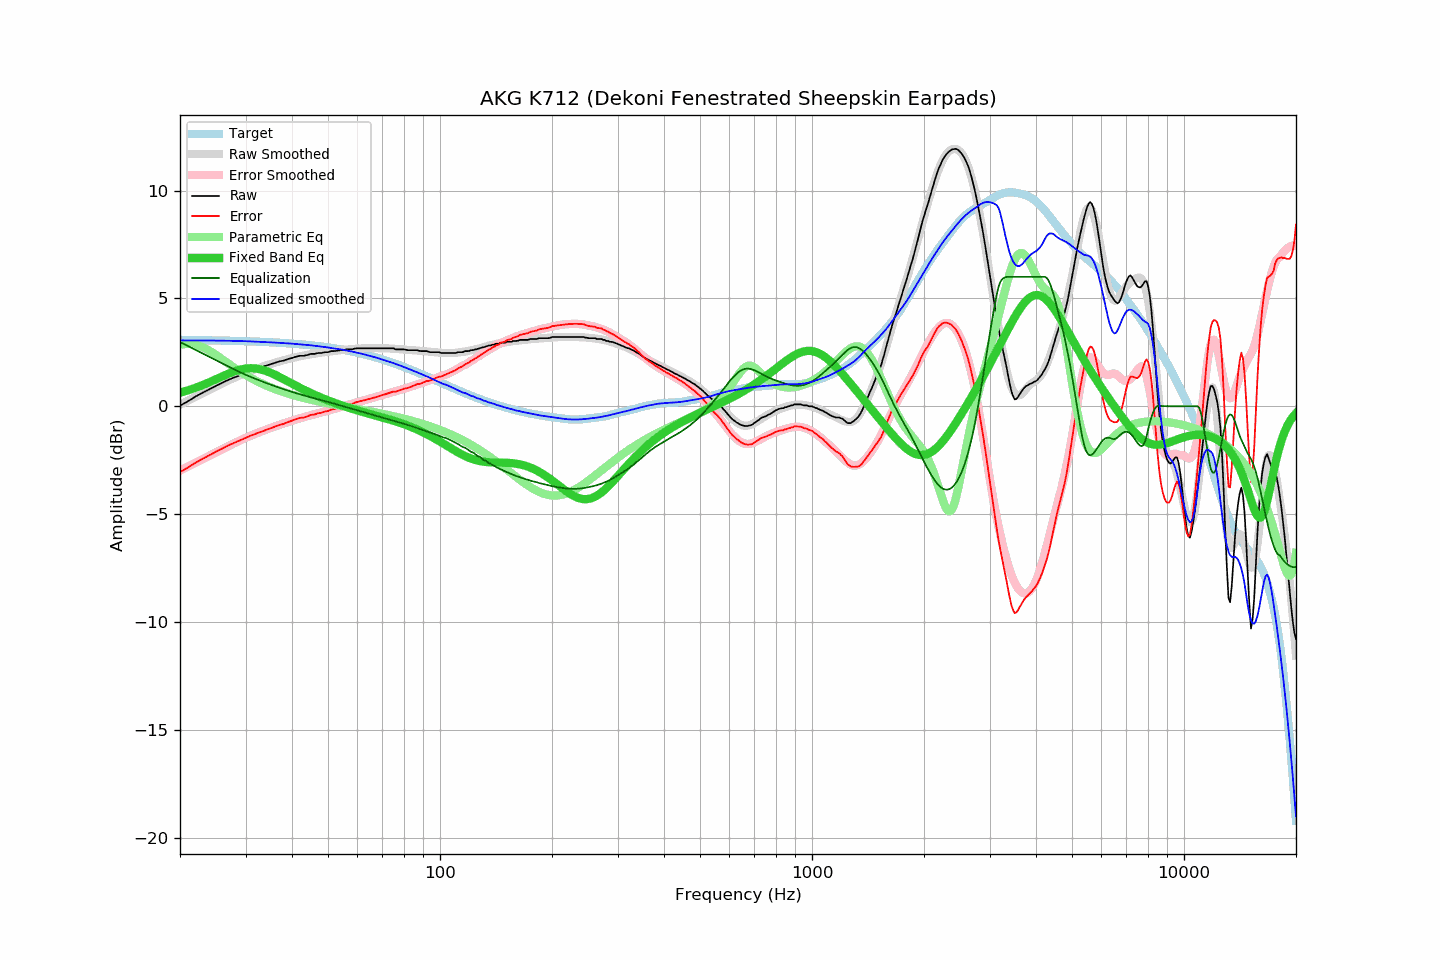

Values plotted in this chart, from the file beside it:
frequency, raw, error, smoothed, error_smoothed, equalization, parametric_eq, equalized_raw, equalized_smoothed, target
20, 0.03, -3.05, 0.08, -2.98, 2.98, 0.63, 3.01, 3.06, 3.08
21, 0.23, -2.84, 0.26, -2.79, 2.79, 0.74, 3.02, 3.06, 3.07
22, 0.45, -2.62, 0.44, -2.62, 2.62, 0.86, 3.07, 3.05, 3.07
23, 0.63, -2.43, 0.61, -2.45, 2.45, 0.98, 3.08, 3.05, 3.06
24, 0.79, -2.27, 0.77, -2.28, 2.28, 1.12, 3.07, 3.05, 3.06
25, 0.95, -2.10, 0.92, -2.13, 2.13, 1.26, 3.08, 3.05, 3.05
26, 1.09, -1.96, 1.06, -1.98, 1.98, 1.39, 3.07, 3.04, 3.05
27, 1.23, -1.81, 1.20, -1.84, 1.84, 1.51, 3.07, 3.04, 3.04
28, 1.34, -1.69, 1.32, -1.71, 1.71, 1.62, 3.05, 3.03, 3.03
29, 1.44, -1.59, 1.44, -1.58, 1.58, 1.70, 3.02, 3.03, 3.03
30, 1.55, -1.47, 1.55, -1.47, 1.47, 1.75, 3.02, 3.02, 3.02
31, 1.65, -1.36, 1.65, -1.36, 1.36, 1.77, 3.01, 3.01, 3.01
32, 1.73, -1.27, 1.73, -1.26, 1.26, 1.75, 2.99, 2.99, 3.00
33, 1.81, -1.18, 1.81, -1.17, 1.17, 1.71, 2.98, 2.99, 2.99
34, 1.88, -1.10, 1.89, -1.09, 1.09, 1.64, 2.97, 2.98, 2.98
35, 1.95, -1.02, 1.96, -1.01, 1.01, 1.56, 2.96, 2.97, 2.97
36, 2.02, -0.94, 2.02, -0.93, 0.93, 1.46, 2.95, 2.95, 2.96
37, 2.08, -0.87, 2.08, -0.86, 0.86, 1.36, 2.94, 2.94, 2.95
38, 2.12, -0.81, 2.14, -0.79, 0.79, 1.26, 2.91, 2.93, 2.93
39, 2.19, -0.73, 2.19, -0.73, 0.73, 1.15, 2.92, 2.92, 2.92
40, 2.24, -0.67, 2.24, -0.67, 0.67, 1.05, 2.91, 2.91, 2.91
41, 2.30, -0.59, 2.28, -0.61, 0.61, 0.95, 2.91, 2.89, 2.89
42, 2.34, -0.54, 2.32, -0.56, 0.56, 0.86, 2.90, 2.88, 2.88
43, 2.34, -0.52, 2.35, -0.51, 0.51, 0.77, 2.85, 2.86, 2.86
44, 2.38, -0.47, 2.39, -0.46, 0.46, 0.69, 2.84, 2.84, 2.85
45, 2.43, -0.40, 2.42, -0.41, 0.41, 0.61, 2.84, 2.83, 2.83
46, 2.43, -0.38, 2.44, -0.37, 0.37, 0.53, 2.80, 2.81, 2.81
47, 2.47, -0.32, 2.47, -0.32, 0.32, 0.46, 2.79, 2.79, 2.79
48, 2.47, -0.30, 2.49, -0.28, 0.28, 0.40, 2.75, 2.77, 2.77
49, 2.51, -0.24, 2.51, -0.24, 0.24, 0.33, 2.75, 2.75, 2.75
50, 2.51, -0.22, 2.53, -0.20, 0.20, 0.27, 2.71, 2.73, 2.73
51, 2.56, -0.15, 2.54, -0.16, 0.16, 0.22, 2.72, 2.71, 2.71
52, 2.56, -0.13, 2.56, -0.12, 0.12, 0.16, 2.68, 2.68, 2.69
53, 2.58, -0.08, 2.58, -0.08, 0.08, 0.11, 2.66, 2.66, 2.66
54, 2.60, -0.04, 2.60, -0.04, 0.04, 0.06, 2.64, 2.64, 2.64
55, 2.60, -0.02, 2.61, 0.00, -0.00, 0.02, 2.60, 2.61, 2.62
56, 2.64, 0.05, 2.63, 0.04, -0.04, -0.03, 2.60, 2.59, 2.59
57, 2.64, 0.07, 2.64, 0.08, -0.08, -0.07, 2.56, 2.57, 2.57
58, 2.64, 0.10, 2.66, 0.12, -0.12, -0.11, 2.52, 2.54, 2.54
59, 2.68, 0.17, 2.67, 0.15, -0.15, -0.15, 2.53, 2.51, 2.51
60, 2.69, 0.21, 2.67, 0.19, -0.19, -0.19, 2.50, 2.48, 2.48
61, 2.69, 0.23, 2.68, 0.23, -0.23, -0.23, 2.46, 2.45, 2.46
62, 2.69, 0.26, 2.69, 0.26, -0.26, -0.26, 2.43, 2.42, 2.43
63, 2.69, 0.29, 2.69, 0.30, -0.30, -0.30, 2.39, 2.39, 2.40
64, 2.69, 0.32, 2.69, 0.33, -0.33, -0.33, 2.36, 2.36, 2.37
65, 2.69, 0.35, 2.69, 0.36, -0.36, -0.36, 2.33, 2.33, 2.34
66, 2.69, 0.39, 2.70, 0.39, -0.39, -0.39, 2.30, 2.30, 2.30
67, 2.69, 0.42, 2.70, 0.43, -0.43, -0.43, 2.26, 2.27, 2.27
68, 2.69, 0.45, 2.70, 0.46, -0.46, -0.46, 2.23, 2.24, 2.24
69, 2.69, 0.48, 2.69, 0.49, -0.49, -0.49, 2.20, 2.20, 2.21
70, 2.69, 0.52, 2.69, 0.52, -0.52, -0.52, 2.17, 2.17, 2.17
71, 2.69, 0.55, 2.69, 0.55, -0.55, -0.55, 2.14, 2.14, 2.14
72, 2.69, 0.58, 2.69, 0.58, -0.58, -0.58, 2.11, 2.10, 2.11
73, 2.69, 0.62, 2.68, 0.61, -0.61, -0.61, 2.08, 2.07, 2.07
74, 2.69, 0.65, 2.68, 0.64, -0.64, -0.64, 2.05, 2.04, 2.04
75, 2.69, 0.69, 2.67, 0.67, -0.67, -0.67, 2.02, 2.00, 2.00
76, 2.64, 0.67, 2.66, 0.70, -0.70, -0.70, 1.94, 1.96, 1.97
77, 2.64, 0.71, 2.65, 0.72, -0.72, -0.73, 1.92, 1.93, 1.93
78, 2.64, 0.74, 2.65, 0.75, -0.75, -0.76, 1.89, 1.89, 1.90
79, 2.64, 0.78, 2.64, 0.78, -0.78, -0.80, 1.86, 1.86, 1.86
... 553 more rows
